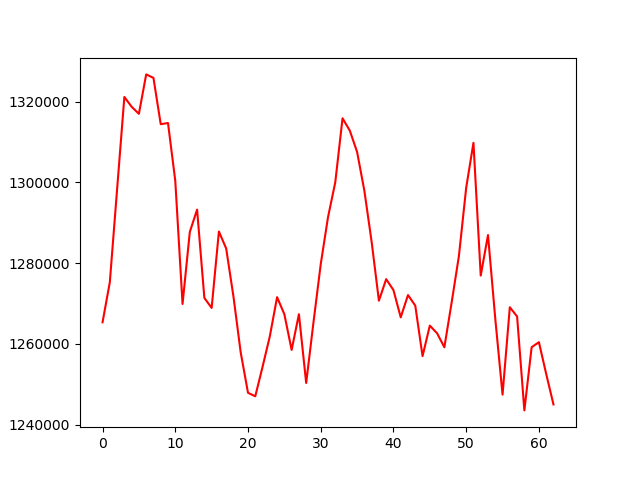

Data behind this chart, as committed beside it:
, 0
0, 1265348
1, 1275273
2, 1298279
3, 1321173
4, 1318741
5, 1316994
6, 1326761
7, 1325894
8, 1314430
9, 1314718
10, 1300407
11, 1269889
12, 1287733
13, 1293266
14, 1271388
15, 1268903
16, 1287843
17, 1283627
18, 1271734
19, 1257836
20, 1247889
21, 1247014
22, 1254297
23, 1261867
24, 1271572
25, 1267340
26, 1258503
27, 1267348
28, 1250319
29, 1265282
30, 1279733
31, 1291380
32, 1300030
33, 1315894
34, 1312827
35, 1307553
36, 1297948
37, 1285283
38, 1270697
39, 1276036
40, 1273323
41, 1266572
42, 1272096
43, 1269479
44, 1256964
45, 1264528
46, 1262623
47, 1259161
48, 1270243
49, 1281765
50, 1298666
51, 1309818
52, 1276921
53, 1286963
54, 1266237
55, 1247427
56, 1269076
57, 1266789
58, 1243521
59, 1259174
... 3 more rows
